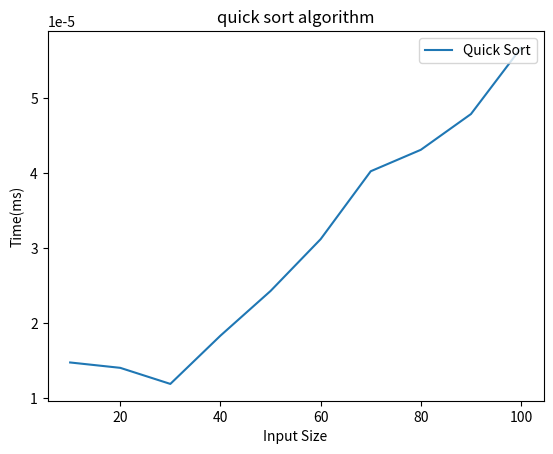

Recreate this plot in Python.
import time
from random import randint
import matplotlib.pyplot as plt


def divide(a, low, high):
    if low < high:
        j = part(a, low, high)
        divide(a, low, j - 1)
        divide(a, j + 1, high)


def part(a, low, high):
    pivot = low
    i = low+1
    j = high
    while (i <= j):
        while (i <= high and a[i] <= a[pivot]):
            i += 1
        while (j >= 0 and a[j] > a[pivot]):
            j -= 1
        if (i <= j):
            a[i], a[j] = a[j], a[i]
    a[pivot], a[j] = a[j], a[pivot]
    return j


def main():
    x = []
    y = []
    for n in range(10, 101, 10):
        x.append(n)
        a = []
        for i in range(n):
            a.append(randint(1, n))

        start = time.time()
        divide(a, 0, len(a) - 1)
        end = time.time()
        elapsed = end - start
        y.append(elapsed)

    plt.plot(x, y, label="Quick Sort")
    plt.title("quick sort algorithm")
    plt.xlabel("Input Size")
    plt.ylabel("Time(ms)")
    plt.legend(loc="upper right")
    plt.show()


main()
